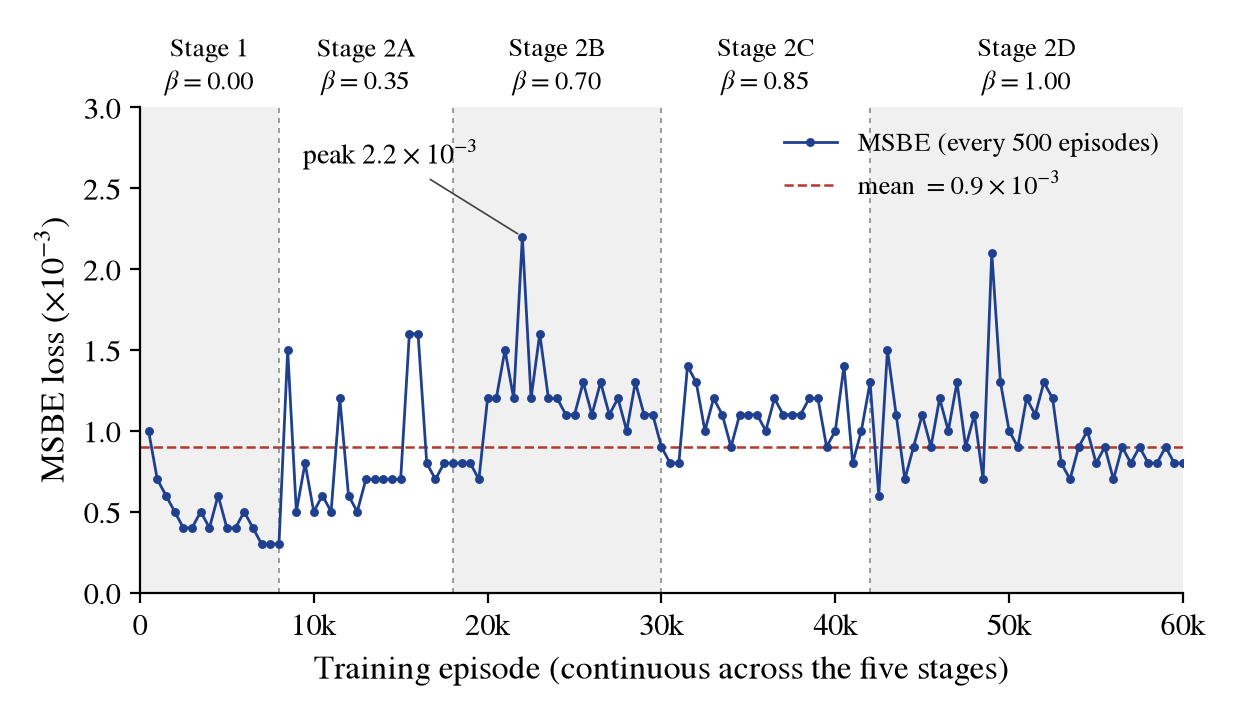

Values plotted in this chart, from the file beside it:
episode, stage, msbe_loss
500, 1, 0.001
1000, 1, 0.0007
1500, 1, 0.0006
2000, 1, 0.0005
2500, 1, 0.0004
3000, 1, 0.0004
3500, 1, 0.0005
4000, 1, 0.0004
4500, 1, 0.0006
5000, 1, 0.0004
5500, 1, 0.0004
6000, 1, 0.0005
6500, 1, 0.0004
7000, 1, 0.0003
7500, 1, 0.0003
8000, 1, 0.0003
8500, 2A, 0.0015
9000, 2A, 0.0005
9500, 2A, 0.0008
10000, 2A, 0.0005
10500, 2A, 0.0006
11000, 2A, 0.0005
11500, 2A, 0.0012
12000, 2A, 0.0006
12500, 2A, 0.0005
13000, 2A, 0.0007
13500, 2A, 0.0007
14000, 2A, 0.0007
14500, 2A, 0.0007
15000, 2A, 0.0007
15500, 2A, 0.0016
16000, 2A, 0.0016
16500, 2A, 0.0008
17000, 2A, 0.0007
17500, 2A, 0.0008
18000, 2A, 0.0008
18500, 2B, 0.0008
19000, 2B, 0.0008
19500, 2B, 0.0007
20000, 2B, 0.0012
20500, 2B, 0.0012
21000, 2B, 0.0015
21500, 2B, 0.0012
22000, 2B, 0.0022
22500, 2B, 0.0012
23000, 2B, 0.0016
23500, 2B, 0.0012
24000, 2B, 0.0012
24500, 2B, 0.0011
25000, 2B, 0.0011
25500, 2B, 0.0013
26000, 2B, 0.0011
26500, 2B, 0.0013
27000, 2B, 0.0011
27500, 2B, 0.0012
28000, 2B, 0.001
28500, 2B, 0.0013
29000, 2B, 0.0011
29500, 2B, 0.0011
30000, 2B, 0.0009
... 60 more rows
